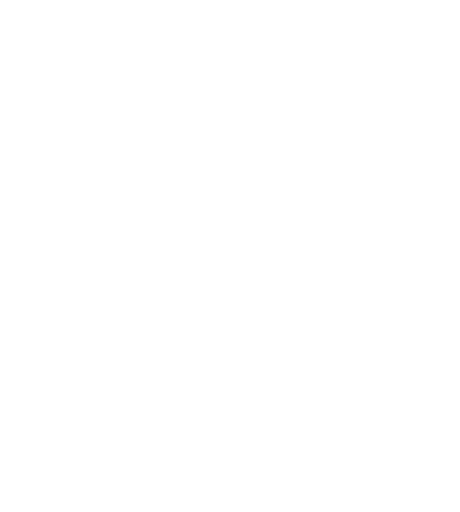
t = 0.00 s
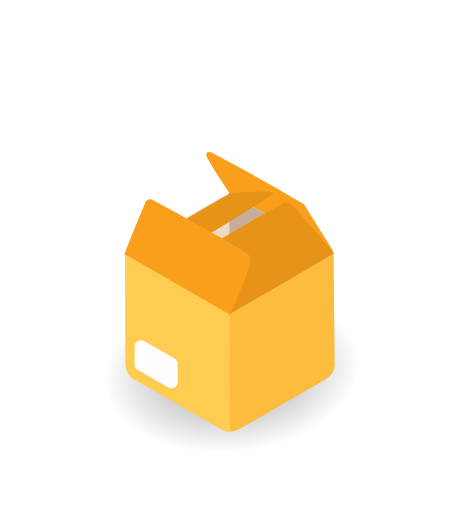
t = 0.25 s
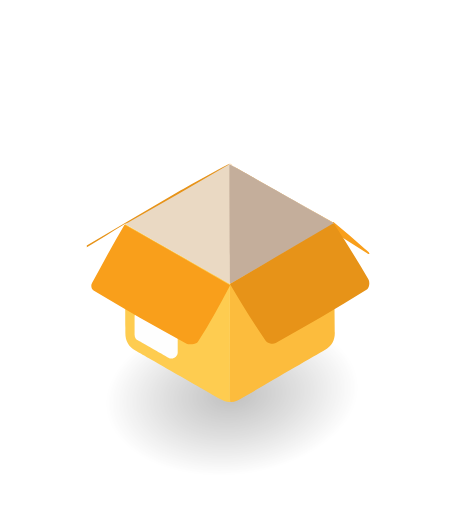
t = 0.50 s
t = 0.75 s: frame unchanged from t = 0.50 s, image omitted
t = 1.00 s: frame unchanged from t = 0.50 s, image omitted
t = 1.25 s: frame unchanged from t = 0.50 s, image omitted

The animated SVG that drew these frames (rendered in a browser with its animation timeline set to each time). Animation: 17 SMIL elements (animate=10,animateTransform=7); one cycle of 1.50 s, repeats indefinitely.

<svg fill="none" height="100%" width="100%" viewBox="0 0 620 690" xmlns:xlink="http://www.w3.org/1999/xlink" xmlns="http://www.w3.org/2000/svg"><defs><radialGradient id="i0" gradientUnits="userSpaceOnUse" spreadMethod="pad" cx="0.074" cy="0.267" r="36.489" fy="0.267" fx="0.074"><stop stop-opacity="0.39" offset="0%" stop-color="#000000" /><stop stop-opacity="0.39" offset="0.1%" stop-color="#000000" /><stop stop-opacity="0.195" offset="52.4%" stop-color="#000000" /><stop stop-opacity="0.02" offset="95%" stop-color="#000000" /><stop stop-opacity="0" offset="99.9%" stop-color="#000000" /><stop stop-opacity="0" offset="100%" stop-color="#000000" /></radialGradient></defs><g opacity="0" id="i1"><animate repeatCount="indefinite" attributeName="opacity" dur="1.5s" begin="0s" fill="freeze" values="0; 1; 0.63; 0.63" keyTimes="0; 0.166667; 0.233333; 1" keySplines="0 0 1 1; 0 0 1 1; 0 0 1 1" calcMode="spline" /><g transform="translate(287,509)"><animateTransform repeatCount="indefinite" type="translate" attributeName="transform" dur="1.5s" begin="0s" calcMode="spline" values="287 509; 287 449; 287 481; 287 481" keyTimes="0; 0.166667; 0.233333; 1" keySplines="0 0 1 1; 0 0 1 1; 0 0 1 1" fill="freeze" /><g transform="scale(3.979,2.505) translate(-119.5,-119.5)"><g id="i2" transform="matrix(0.846,-0.919,0.829,0.764,125.672,140.06)"><rect ry="20" rx="20" height="81.29" width="81.29" y="-40.645" x="-40.645" fill="url(#i0)" /></g></g></g></g><g opacity="0" id="i3"><animate repeatCount="indefinite" attributeName="opacity" dur="1.5s" begin="0s" fill="freeze" values="0; 1; 1" keyTimes="0; 0.166667; 1" keySplines="0 0 1 1; 0 0 1 1" calcMode="spline" /><g transform="translate(379.843,80.643)"><animateTransform repeatCount="indefinite" type="translate" attributeName="transform" dur="1.5s" begin="0s" calcMode="spline" values="379.843 80.643; 379.843 300.643; 379.843 260.643; 379.843 260.643" keyTimes="0; 0.166667; 0.211111; 1" keySplines="0 0 1 1; 0 0 1 1; 0 0 1 1" fill="freeze" /><g transform="rotate(-150.704) scale(0.972,0.952) translate(-97.496,65.355)"><g id="i4" transform="matrix(1,0,0,1,0,0)"><path d="M15.543,-64.979C34.091,-53.971,53.346,-43.9,72.21,-33.309C73.837,-32.395,75.37,-31.356,77.014,-30.466C79.397,-29.177,81.482,-26.847,84.284,-26.777C132.443,-25.579,180.657,-25.617,228.82,-26.69C231.464,-26.749,234.98,-27.926,235.696,-30.15C236.431,-32.432,234.171,-35.084,231.972,-36.474C215.412,-46.941,197.739,-56.011,180.221,-65.213C179.309,-65.692,178.094,-65.334,177.029,-65.337C123.937,-65.473,70.846,-65.746,17.754,-65.628C16.977,-65.626,14.9,-65.361,15.543,-64.979Z" fill="#f99f1b"><animate repeatCount="indefinite" attributeName="d" dur="1.5s" begin="0s" calcMode="spline" values="M15.543,-64.979C34.091,-53.971,53.346,-43.9,72.21,-33.309C73.837,-32.395,75.37,-31.356,77.014,-30.466C79.397,-29.177,81.482,-26.847,84.284,-26.777C132.443,-25.579,180.657,-25.617,228.82,-26.69C231.464,-26.749,234.98,-27.926,235.696,-30.15C236.431,-32.432,234.171,-35.084,231.972,-36.474C215.412,-46.941,197.739,-56.011,180.221,-65.213C179.309,-65.692,178.094,-65.334,177.029,-65.337C123.937,-65.473,70.846,-65.746,17.754,-65.628C16.977,-65.626,14.9,-65.361,15.543,-64.979Z; M15.543,-64.979C34.091,-53.971,53.346,-43.9,72.21,-33.309C73.837,-32.395,75.37,-31.356,77.014,-30.466C79.397,-29.177,81.482,-26.847,84.284,-26.777C132.443,-25.579,180.657,-25.617,228.82,-26.69C231.464,-26.749,234.98,-27.926,235.696,-30.15C236.431,-32.432,234.171,-35.084,231.972,-36.474C215.412,-46.941,197.739,-56.011,180.221,-65.213C179.309,-65.692,178.094,-65.334,177.029,-65.337C123.937,-65.473,70.846,-65.746,17.754,-65.628C16.977,-65.626,14.9,-65.361,15.543,-64.979Z; M15.543,-64.979C14.833,-32.78,14.677,-0.559,15.61,31.635C15.687,34.283,16.79,37.002,18.561,39.152C20.134,41.061,22.466,43.153,25.158,43.227C73.313,44.553,121.531,44.387,169.694,43.314C172.338,43.255,174.794,41.566,176.57,39.854C178.426,38.065,179.994,35.708,180.087,33.295C181.345,0.706,181.609,-31.931,180.598,-64.526C180.565,-65.599,178.258,-65.329,177.029,-65.337C123.939,-65.696,70.846,-65.746,17.754,-65.628C16.977,-65.626,15.558,-65.658,15.543,-64.979Z; M15.543,-64.979C5.197,-47.395,-4.975,-29.708,-14.038,-11.592C-15.69,-8.29,-17.462,-4.489,-16.469,-0.991C-15.821,1.292,-12.564,2.996,-9.872,3.084C39.324,4.699,88.593,4.861,137.815,4.075C140.46,4.033,142.859,2.281,144.691,0.615C146.727,-1.236,147.731,-3.788,149.006,-6.101C159.703,-25.507,171.181,-44.621,180.598,-64.526C181.067,-65.518,178.258,-65.329,177.029,-65.337C123.939,-65.696,70.846,-65.746,17.754,-65.628C16.977,-65.626,15.898,-65.583,15.543,-64.979Z; M15.543,-64.979C-3.316,-68.436,-22.079,-72.29,-40.778,-76.356C-43.732,-76.998,-47.59,-76.927,-49.358,-79.092C-50.472,-80.456,-45.596,-79.995,-43.68,-79.91C2.791,-77.841,49.207,-74.908,95.666,-72.634C98.583,-72.491,101.515,-72.484,104.429,-72.66C107.892,-72.87,111.317,-74.159,114.762,-73.791C136.826,-71.435,158.633,-67.508,180.598,-64.526C181.813,-64.361,178.258,-65.329,177.029,-65.337C123.939,-65.696,70.846,-65.746,17.754,-65.628C16.977,-65.626,16.304,-64.84,15.543,-64.979Z; M15.543,-64.979C-3.316,-68.436,-22.079,-72.29,-40.778,-76.356C-43.732,-76.998,-47.59,-76.927,-49.358,-79.092C-50.472,-80.456,-45.596,-79.995,-43.68,-79.91C2.791,-77.841,49.207,-74.908,95.666,-72.634C98.583,-72.491,101.515,-72.484,104.429,-72.66C107.892,-72.87,111.317,-74.159,114.762,-73.791C136.826,-71.435,158.633,-67.508,180.598,-64.526C181.813,-64.361,178.258,-65.329,177.029,-65.337C123.939,-65.696,70.846,-65.746,17.754,-65.628C16.977,-65.626,16.304,-64.84,15.543,-64.979Z" keyTimes="0; 0.166667; 0.233333; 0.288889; 0.322222; 1" keySplines="0 0 1 1; 0 0 1 1; 0 0 1 1; 0 0 1 1; 0 0 1 1" fill="freeze" /></path></g></g></g></g><g opacity="0" id="i5"><animate repeatCount="indefinite" attributeName="opacity" dur="1.5s" begin="0s" fill="freeze" values="0; 1; 1" keyTimes="0; 0.166667; 1" keySplines="0 0 1 1; 0 0 1 1" calcMode="spline" /><g transform="translate(310,220)"><animateTransform repeatCount="indefinite" type="translate" attributeName="transform" dur="1.5s" begin="0s" calcMode="spline" values="310 220; 310 440; 310 400; 310 400" keyTimes="0; 0.166667; 0.211111; 1" keySplines="0 0 1 1; 0 0 1 1; 0 0 1 1" fill="freeze" /><g transform="rotate(-0.138) scale(2.1,2.1) translate(-114.5,-111.5)"><g id="i5" transform="matrix(1,0,0,1,0,0)"><g id="i6" transform="matrix(1,0,0,1,148.109,141.092)"><path fill="#fcbc3d" d="M-33.625,-38.09C-33.625,-38.09,28.877,-73.99,33.024,-76.375C33.055,-70.598,33.569,-10.485,33.598,-6.383C33.634,-1.415,31.517,2.258,27.179,4.728C19.641,9.02,-16.331,29.781,-26.801,35.827C-28.918,37.05,-31.081,38.09,-33.629,37.848C-33.634,13.526,-33.625,-38.09,-33.625,-38.09Z" /></g><g id="i7" transform="matrix(1,0,0,1,80.871,141.03)"><path fill="#fecc50" d="M33.613,-38.028C33.613,-38.028,33.604,13.588,33.609,37.91C31.37,38.028,29.359,37.318,27.456,36.222C11.845,27.23,-24.57,6.232,-27.186,4.76C-31.533,2.314,-33.613,-1.354,-33.583,-6.359C-33.524,-16.201,-33.584,-66.52,-33.594,-76.364C-29.21,-73.872,33.613,-38.028,33.613,-38.028Z" /></g><g id="i8" transform="matrix(1,0,0,1,114.462,65.66)"><path fill="#ead9c3" fill-rule="evenodd" d="M66.278,-1.562C60.003,-5.189,53.723,-8.811,47.435,-12.418C42.304,-15.361,19.119,-28.437,6.835,-35.361C4.341,-36.766,0.515,-38.803,-0.379,-39.182C-1.599,-38.654,-6.236,-36.559,-8.488,-35.245C-23.155,-26.683,-64.98,-2.728,-66.799,-0.937C-62.261,1.716,-18.584,26.941,-1.311,36.948C-0.265,37.554,0.447,37.417,1.397,36.868C18.798,26.809,36.22,16.792,53.62,6.732C58.028,4.183,62.541,1.808,66.799,-0.997C66.628,-1.188,66.491,-1.439,66.278,-1.562Z" /></g><g id="i9" transform="matrix(1,0,0,1,147.882,65.668)"><path fill="#c4ae9b" d="M-33.579,-39.177C-33.579,-39.177,-33.4,37.332,-33.4,37.332C-32.944,37.322,-32.506,37.152,-32.002,36.86C-14.602,26.802,29.142,1.8,33.4,-1.005C33.228,-1.196,33.091,-1.447,32.879,-1.57C26.603,-5.197,-14.281,-28.444,-26.565,-35.369C-28.695,-36.569,-31.419,-37.859,-33.579,-39.177Z" /></g><g id="i10" transform="matrix(1,0,0,1,67.059,135.614)"><path fill="#fefefe" d="M7.814,14.89C7.814,14.89,-11.803,3.682,-11.803,3.682C-13.052,2.968,-13.822,1.642,-13.822,0.205C-13.822,0.205,-13.822,-11.413,-13.822,-11.413C-13.822,-14.49,-10.49,-16.419,-7.814,-14.889C-7.814,-14.889,11.802,-3.68,11.802,-3.68C13.051,-2.966,13.822,-1.64,13.822,-0.204C13.822,-0.204,13.822,11.413,13.822,11.413C13.822,14.491,10.49,16.419,7.814,14.89Z" /></g></g></g></g></g><g opacity="0" id="i11"><animate repeatCount="indefinite" attributeName="opacity" dur="1.5s" begin="0s" fill="freeze" values="0; 1; 1" keyTimes="0; 0.166667; 1" keySplines="0 0 1 1; 0 0 1 1" calcMode="spline" /><g transform="translate(380.355,161.774)"><animateTransform repeatCount="indefinite" type="translate" attributeName="transform" dur="1.5s" begin="0s" calcMode="spline" values="380.355 161.774; 380.355 381.774; 380.355 341.774; 380.355 341.774" keyTimes="0; 0.166667; 0.211111; 1" keySplines="0 0 1 1; 0 0 1 1; 0 0 1 1" fill="freeze" /><g transform="rotate(-210.358)"><g transform="scale(0.981,0.896)"><animateTransform repeatCount="indefinite" type="scale" attributeName="transform" dur="1.5s" begin="0s" calcMode="spline" values="0.981 0.896; 0.981 0.896; 0.981 -0.942; 0.981 -0.942" keyTimes="0; 0.166667; 0.322222; 1" keySplines="0 0 1 1; 0 0 1 1; 0 0 1 1" fill="freeze" /><g transform="translate(-97.496,65.355)"><g id="i4" transform="matrix(1,0,0,1,0,-0.107)"><path d="M15.543,-64.979C19.902,-34.452,25.26,-4.071,30.873,26.25C31.363,28.897,32.113,31.69,33.824,33.768C35.467,35.763,37.837,37.771,40.421,37.842C88.581,39.168,136.79,39.002,184.957,37.929C187.522,37.872,189.986,36.25,191.833,34.469C193.619,32.747,195.63,30.375,195.35,27.91C191.832,-3.093,186.613,-33.909,180.598,-64.526C180.363,-65.723,178.249,-65.329,177.029,-65.337C123.939,-65.696,70.846,-65.746,17.754,-65.628C16.986,-65.626,15.434,-65.739,15.543,-64.979Z" fill="#e79318"><animate repeatCount="indefinite" attributeName="d" dur="1.5s" begin="0s" calcMode="spline" values="M15.543,-64.979C19.902,-34.452,25.26,-4.071,30.873,26.25C31.363,28.897,32.113,31.69,33.824,33.768C35.467,35.763,37.837,37.771,40.421,37.842C88.581,39.168,136.79,39.002,184.957,37.929C187.522,37.872,189.986,36.25,191.833,34.469C193.619,32.747,195.63,30.375,195.35,27.91C191.832,-3.093,186.613,-33.909,180.598,-64.526C180.363,-65.723,178.249,-65.329,177.029,-65.337C123.939,-65.696,70.846,-65.746,17.754,-65.628C16.986,-65.626,15.434,-65.739,15.543,-64.979Z; M15.543,-64.979C19.902,-34.452,25.26,-4.071,30.873,26.25C31.363,28.897,32.113,31.69,33.824,33.768C35.467,35.763,37.837,37.771,40.421,37.842C88.581,39.168,136.79,39.002,184.957,37.929C187.522,37.872,189.986,36.25,191.833,34.469C193.619,32.747,195.63,30.375,195.35,27.91C191.832,-3.093,186.613,-33.909,180.598,-64.526C180.363,-65.723,178.249,-65.329,177.029,-65.337C123.939,-65.696,70.846,-65.746,17.754,-65.628C16.986,-65.626,15.434,-65.739,15.543,-64.979Z; M15.543,-64.979C-10.302,-36.718,-37.336,-9.424,-61.106,20.603C-62.777,22.714,-59.866,26.043,-58.155,28.121C-56.512,30.116,-54.143,32.125,-51.559,32.196C-3.399,33.522,44.81,33.356,92.977,32.283C95.542,32.226,98.007,30.604,99.854,28.823C101.64,27.101,101.747,24.139,103.37,22.263C128.704,-7.025,155.676,-34.887,180.598,-64.526C181.383,-65.46,178.249,-65.329,177.029,-65.337C123.939,-65.696,70.846,-65.746,17.754,-65.628C16.986,-65.626,16.061,-65.546,15.543,-64.979Z; M15.543,-64.979C-1.172,-21.729,-18.37,21.384,-32.893,65.419C-33.736,67.975,-31.653,70.858,-29.942,72.936C-28.299,74.931,-25.929,76.94,-23.345,77.011C24.815,78.337,73.024,78.171,121.191,77.098C123.756,77.041,126.22,75.419,128.067,73.638C129.853,71.916,130.702,69.398,131.584,67.079C148.22,23.323,165.402,-20.249,180.598,-64.526C180.994,-65.68,178.249,-65.329,177.029,-65.337C123.939,-65.696,70.846,-65.746,17.754,-65.628C16.986,-65.626,15.82,-65.695,15.543,-64.979Z; M15.543,-64.979C14.021,-33.768,12.981,-2.513,13.154,28.735C13.169,31.427,14.393,34.174,16.104,36.252C17.747,38.247,20.117,40.256,22.701,40.327C70.861,41.653,119.07,41.487,167.237,40.414C169.802,40.357,172.266,38.735,174.113,36.954C175.899,35.232,177.472,32.871,177.63,30.395C179.649,-1.196,180.797,-32.871,180.598,-64.526C180.59,-65.746,178.249,-65.329,177.029,-65.337C123.939,-65.696,70.846,-65.746,17.754,-65.628C16.986,-65.626,15.58,-65.746,15.543,-64.979Z; M15.543,-64.979C14.021,-33.768,12.981,-2.513,13.154,28.735C13.169,31.427,14.393,34.174,16.104,36.252C17.747,38.247,20.117,40.256,22.701,40.327C70.861,41.653,119.07,41.487,167.237,40.414C169.802,40.357,172.266,38.735,174.113,36.954C175.899,35.232,177.472,32.871,177.63,30.395C179.649,-1.196,180.797,-32.871,180.598,-64.526C180.59,-65.746,178.249,-65.329,177.029,-65.337C123.939,-65.696,70.846,-65.746,17.754,-65.628C16.986,-65.626,15.58,-65.746,15.543,-64.979Z" keyTimes="0; 0.166667; 0.211111; 0.277778; 0.322222; 1" keySplines="0 0 1 1; 0 0 1 1; 0 0 1 1; 0 0 1 1; 0 0 1 1" fill="freeze" /></path></g></g></g></g></g></g><g opacity="0" id="i12"><animate repeatCount="indefinite" attributeName="opacity" dur="1.5s" begin="0s" fill="freeze" values="0; 1; 1" keyTimes="0; 0.166667; 1" keySplines="0 0 1 1; 0 0 1 1" calcMode="spline" /><g transform="translate(239.343,81.393)"><animateTransform repeatCount="indefinite" type="translate" attributeName="transform" dur="1.5s" begin="0s" calcMode="spline" values="239.343 81.393; 239.343 301.393; 239.343 261.393; 239.343 261.393" keyTimes="0; 0.166667; 0.211111; 1" keySplines="0 0 1 1; 0 0 1 1; 0 0 1 1" fill="freeze" /><g transform="rotate(149.892) scale(0.985,0.896) translate(-97.496,65.355)"><g id="i4"><path d="M15.543,-64.979C1.945,-71.993,-11.194,-79.672,-24.326,-87.334C-27.099,-88.952,-29.784,-90.731,-32.133,-92.799C-34.2,-94.619,-40.402,-98.72,-37.475,-98.911C12.959,-102.199,63.627,-102.886,114.198,-102.339C121.028,-102.265,127.684,-99.756,133.777,-97.06C138.697,-94.883,142.335,-90.981,146.651,-87.982C157.942,-80.136,169.623,-72.707,180.598,-64.526C181.533,-63.829,178.258,-65.329,177.029,-65.337C123.939,-65.696,70.846,-65.746,17.754,-65.628C16.977,-65.626,16.212,-64.634,15.543,-64.979Z" fill="#e79318"><animate repeatCount="indefinite" attributeName="d" dur="1.5s" begin="0s" calcMode="spline" values="M15.543,-64.979C1.945,-71.993,-11.194,-79.672,-24.326,-87.334C-27.099,-88.952,-29.784,-90.731,-32.133,-92.799C-34.2,-94.619,-40.402,-98.72,-37.475,-98.911C12.959,-102.199,63.627,-102.886,114.198,-102.339C121.028,-102.265,127.684,-99.756,133.777,-97.06C138.697,-94.883,142.335,-90.981,146.651,-87.982C157.942,-80.136,169.623,-72.707,180.598,-64.526C181.533,-63.829,178.258,-65.329,177.029,-65.337C123.939,-65.696,70.846,-65.746,17.754,-65.628C16.977,-65.626,16.212,-64.634,15.543,-64.979Z; M15.543,-64.979C1.945,-71.993,-11.194,-79.672,-24.326,-87.334C-27.099,-88.952,-29.784,-90.731,-32.133,-92.799C-34.2,-94.619,-40.402,-98.72,-37.475,-98.911C12.959,-102.199,63.627,-102.886,114.198,-102.339C121.028,-102.265,127.684,-99.756,133.777,-97.06C138.697,-94.883,142.335,-90.981,146.651,-87.982C157.942,-80.136,169.623,-72.707,180.598,-64.526C181.533,-63.829,178.258,-65.329,177.029,-65.337C123.939,-65.696,70.846,-65.746,17.754,-65.628C16.977,-65.626,16.212,-64.634,15.543,-64.979Z; M15.543,-64.979C2.986,-68.134,-9.387,-71.833,-21.74,-75.551C-25.09,-76.559,-28.336,-77.826,-31.537,-79.151C-33.612,-80.01,-39.834,-81.933,-37.545,-82.094C13.885,-85.722,65.424,-88.581,117.008,-89.63C123.125,-89.754,129.033,-87.449,134.773,-85.599C140.078,-83.889,144.961,-81.308,149.964,-79.007C160.238,-74.283,170.547,-69.603,180.598,-64.526C181.662,-63.989,178.258,-65.329,177.029,-65.337C123.939,-65.696,70.846,-65.746,17.754,-65.628C16.977,-65.626,16.29,-64.791,15.543,-64.979Z; M15.543,-64.979C6.022,-61.165,-3.352,-57.074,-12.916,-53.343C-15.104,-52.49,-17.733,-52.449,-19.686,-51.237C-22.456,-49.518,-30.108,-44.881,-26.711,-44.785C23.149,-43.377,73.061,-45.803,122.922,-47.209C128.21,-47.358,133.503,-48.165,138.586,-49.446C145.121,-51.093,151.293,-53.688,157.584,-55.946C165.299,-58.715,173.299,-61.001,180.598,-64.526C181.674,-65.045,178.258,-65.329,177.029,-65.337C123.939,-65.696,70.846,-65.746,17.754,-65.628C16.977,-65.626,16.25,-65.262,15.543,-64.979Z; M15.543,-64.979C4.215,-40.304,-6.2,-15.316,-16.787,9.609C-17.563,11.435,-18.504,13.302,-18.533,15.249C-18.56,17.061,-19.023,20.446,-16.949,20.506C33.676,21.979,84.367,20.666,135.009,19.717C138.302,19.655,141.947,19.24,144.552,17.48C147.742,15.325,149.858,11.999,151.303,8.711C161.915,-15.43,172.001,-39.781,180.598,-64.526C180.955,-65.553,178.258,-65.329,177.029,-65.337C123.939,-65.696,70.846,-65.746,17.754,-65.628C16.977,-65.626,15.832,-65.609,15.543,-64.979Z; M15.543,-64.979C14.833,-32.78,14.677,-0.559,15.61,31.635C15.687,34.283,16.79,37.002,18.561,39.152C20.134,41.061,22.466,43.153,25.158,43.227C73.313,44.553,121.531,44.387,169.694,43.314C172.338,43.255,174.794,41.566,176.57,39.854C178.426,38.065,179.994,35.708,180.087,33.295C181.345,0.706,181.609,-31.931,180.598,-64.526C180.565,-65.599,178.258,-65.329,177.029,-65.337C123.939,-65.696,70.846,-65.746,17.754,-65.628C16.977,-65.626,15.558,-65.658,15.543,-64.979Z; M15.543,-64.979C27.045,-46.206,39.8,-28.039,52.062,-9.636C53.859,-6.939,55.343,-4.015,57.718,-1.684C59.508,0.073,61.623,2.316,64.315,2.39C112.47,3.716,160.688,3.55,208.851,2.477C211.495,2.418,214.298,0.961,215.727,-0.983C217.177,-2.955,217.705,-5.866,216.538,-7.976C205.805,-27.39,193.323,-46.052,180.598,-64.526C179.964,-65.446,178.258,-65.329,177.029,-65.337C123.939,-65.696,70.846,-65.746,17.754,-65.628C16.977,-65.626,15.176,-65.578,15.543,-64.979Z; M15.543,-64.979C34.712,-63.274,53.922,-61.921,73.139,-60.703C77.17,-60.448,81.223,-60.636,85.264,-60.561C88.332,-60.504,91.397,-60.243,94.465,-60.309C143.096,-61.35,191.733,-62.311,240.345,-63.881C240.802,-63.896,240.552,-64.662,240.721,-65.033C240.918,-65.466,241.969,-66.288,241.436,-66.283C221.146,-66.112,200.886,-64.824,180.598,-64.526C179.369,-64.508,178.258,-65.329,177.029,-65.337C123.939,-65.696,70.846,-65.746,17.754,-65.628C16.977,-65.626,14.77,-65.048,15.543,-64.979Z; M15.543,-64.979C35.189,-64.178,54.856,-63.812,74.516,-63.312C78.556,-63.209,82.6,-63.246,86.641,-63.171C89.709,-63.114,92.773,-62.905,95.842,-62.919C144.01,-63.142,192.183,-63.178,240.345,-63.881C240.802,-63.888,240.552,-64.662,240.721,-65.033C240.918,-65.466,241.969,-66.288,241.436,-66.283C221.146,-66.112,200.886,-64.824,180.598,-64.526C179.369,-64.508,178.258,-65.329,177.029,-65.337C123.939,-65.696,70.846,-65.746,17.754,-65.628C16.977,-65.626,14.766,-65.011,15.543,-64.979Z; M15.543,-64.979C35.189,-64.178,54.856,-63.812,74.516,-63.312C78.556,-63.209,82.6,-63.246,86.641,-63.171C89.709,-63.114,92.773,-62.905,95.842,-62.919C144.01,-63.142,192.183,-63.178,240.345,-63.881C240.802,-63.888,240.552,-64.662,240.721,-65.033C240.918,-65.466,241.969,-66.288,241.436,-66.283C221.146,-66.112,200.886,-64.824,180.598,-64.526C179.369,-64.508,178.258,-65.329,177.029,-65.337C123.939,-65.696,70.846,-65.746,17.754,-65.628C16.977,-65.626,14.766,-65.011,15.543,-64.979Z" keyTimes="0; 0.166667; 0.177778; 0.188889; 0.2; 0.244444; 0.3; 0.322222; 0.333333; 1" keySplines="0 0 1 1; 0 0 1 1; 0 0 1 1; 0 0 1 1; 0 0 1 1; 0 0 1 1; 0 0 1 1; 0 0 1 1; 0 0 1 1" fill="freeze" /></path></g></g></g></g><g opacity="0" id="i13"><animate repeatCount="indefinite" attributeName="opacity" dur="1.5s" begin="0s" fill="freeze" values="0; 1; 1" keyTimes="0; 0.166667; 1" keySplines="0 0 1 1; 0 0 1 1" calcMode="spline" /><g transform="translate(211.343,208.143)"><animateTransform repeatCount="indefinite" type="translate" attributeName="transform" dur="1.5s" begin="0s" calcMode="spline" values="211.343 208.143; 211.343 428.143; 211.343 388.143; 211.343 388.143" keyTimes="0; 0.166667; 0.211111; 1" keySplines="0 0 1 1; 0 0 1 1; 0 0 1 1" fill="freeze" /><g transform="scale(1.175,0.896) translate(-97.496,65.355)"><g id="i4" transform="matrix(0.735,0.551,-0.549,0.732,13.186,-121.197)"><path d="M15.543,-64.979C4.884,-92.386,-4.578,-120.139,-14.216,-147.833C-14.836,-149.614,-15.755,-151.549,-15.21,-153.348C-14.633,-155.252,-13.373,-157.968,-11.12,-158.055C37.877,-159.936,86.978,-160.236,136.006,-159.153C139.585,-159.074,142.985,-156.91,145.395,-154.598C148.565,-151.558,150.563,-147.625,152.084,-143.734C162.321,-117.541,172.113,-91.192,180.598,-64.526C180.927,-63.492,178.258,-65.329,177.029,-65.337C123.939,-65.696,70.846,-65.746,17.754,-65.628C16.977,-65.626,15.793,-64.336,15.543,-64.979Z" fill="#f99f1b"><animate repeatCount="indefinite" attributeName="d" dur="1.5s" begin="0s" calcMode="spline" values="M15.543,-64.979C4.884,-92.386,-4.578,-120.139,-14.216,-147.833C-14.836,-149.614,-15.755,-151.549,-15.21,-153.348C-14.633,-155.252,-13.373,-157.968,-11.12,-158.055C37.877,-159.936,86.978,-160.236,136.006,-159.153C139.585,-159.074,142.985,-156.91,145.395,-154.598C148.565,-151.558,150.563,-147.625,152.084,-143.734C162.321,-117.541,172.113,-91.192,180.598,-64.526C180.927,-63.492,178.258,-65.329,177.029,-65.337C123.939,-65.696,70.846,-65.746,17.754,-65.628C16.977,-65.626,15.793,-64.336,15.543,-64.979Z; M15.543,-64.979C4.884,-92.386,-4.578,-120.139,-14.216,-147.833C-14.836,-149.614,-15.755,-151.549,-15.21,-153.348C-14.633,-155.252,-13.373,-157.968,-11.12,-158.055C37.877,-159.936,86.978,-160.236,136.006,-159.153C139.585,-159.074,142.985,-156.91,145.395,-154.598C148.565,-151.558,150.563,-147.625,152.084,-143.734C162.321,-117.541,172.113,-91.192,180.598,-64.526C180.927,-63.492,178.258,-65.329,177.029,-65.337C123.939,-65.696,70.846,-65.746,17.754,-65.628C16.977,-65.626,15.793,-64.336,15.543,-64.979Z; M15.543,-64.979C-1.015,-87.188,-16.665,-109.908,-32.223,-132.662C-32.64,-133.272,-32.742,-134.269,-32.193,-134.793C-30.957,-135.973,-29.282,-137.179,-27.451,-137.218C21.353,-138.256,70.187,-138.538,119.002,-138.009C122.063,-137.976,125.22,-137.056,127.738,-135.536C130.297,-133.992,131.908,-131.475,133.603,-129.197C149.537,-107.791,165.67,-86.478,180.598,-64.526C181.226,-63.603,178.258,-65.329,177.029,-65.337C123.939,-65.696,70.846,-65.746,17.754,-65.628C16.977,-65.626,15.967,-64.41,15.543,-64.979Z; M15.543,-64.979C-6.957,-69.84,-29.154,-75.728,-51.645,-80.621C-52.222,-80.746,-51.174,-79.466,-50.591,-79.366C-48.827,-79.062,-46.996,-79.504,-45.198,-79.511C3.395,-79.713,51.989,-79.965,100.583,-79.994C103.282,-79.996,106.016,-80.047,108.666,-79.602C110.451,-79.302,111.94,-78.159,113.707,-77.789C135.94,-73.129,158.292,-68.913,180.598,-64.526C181.797,-64.29,178.258,-65.329,177.029,-65.337C123.939,-65.696,70.846,-65.746,17.754,-65.628C16.977,-65.626,16.298,-64.816,15.543,-64.979Z; M15.543,-64.979C7.414,-43.763,-0.903,-22.547,-7.072,-0.833C-7.69,1.343,-6.101,3.761,-4.48,5.499C-2.924,7.167,-0.574,8.723,1.889,8.776C50.131,9.815,98.414,9.629,146.661,8.755C149.248,8.708,151.754,7.445,153.766,6.024C155.542,4.77,156.851,2.941,157.571,1.048C165.823,-20.649,174.106,-42.377,180.598,-64.526C180.903,-65.566,178.258,-65.329,177.029,-65.337C123.939,-65.696,70.846,-65.746,17.754,-65.628C16.977,-65.626,15.79,-65.623,15.543,-64.979Z; M15.543,-64.979C7.985,-41.391,0.185,-17.807,-5.266,6.219C-5.856,8.817,-4.086,11.586,-2.315,13.736C-0.742,15.645,1.59,17.737,4.282,17.811C52.437,19.137,100.655,18.971,148.818,17.898C151.462,17.839,153.918,16.15,155.694,14.438C157.55,12.649,158.477,10.207,159.211,7.879C166.79,-16.151,174.665,-40.146,180.598,-64.526C180.854,-65.576,178.258,-65.329,177.029,-65.337C123.939,-65.696,70.846,-65.746,17.754,-65.628C16.977,-65.626,15.752,-65.633,15.543,-64.979Z; M15.543,-64.979C22.794,-32.293,31.23,0.186,39.561,32.675C40.224,35.26,40.741,38.042,42.512,40.192C44.085,42.101,46.417,44.193,49.109,44.267C97.264,45.593,145.482,45.427,193.645,44.354C196.289,44.295,198.745,42.606,200.521,40.894C202.377,39.105,204.488,36.717,204.038,34.335C197.763,1.132,189.472,-31.778,180.598,-64.526C180.315,-65.571,178.258,-65.329,177.029,-65.337C123.939,-65.696,70.846,-65.746,17.754,-65.628C16.977,-65.626,15.395,-65.646,15.543,-64.979Z; M15.543,-64.979C22.794,-32.293,31.23,0.186,39.561,32.675C40.224,35.26,40.741,38.042,42.512,40.192C44.085,42.101,46.417,44.193,49.109,44.267C97.264,45.593,145.482,45.427,193.645,44.354C196.289,44.295,198.745,42.606,200.521,40.894C202.377,39.105,204.488,36.717,204.038,34.335C197.763,1.132,189.472,-31.778,180.598,-64.526C180.315,-65.571,178.258,-65.329,177.029,-65.337C123.939,-65.696,70.846,-65.746,17.754,-65.628C16.977,-65.626,15.395,-65.646,15.543,-64.979Z" keyTimes="0; 0.166667; 0.188889; 0.211111; 0.266667; 0.288889; 0.322222; 1" keySplines="0 0 1 1; 0 0 1 1; 0 0 1 1; 0 0 1 1; 0 0 1 1; 0 0 1 1; 0 0 1 1" fill="freeze" /></path></g></g></g></g></svg>
